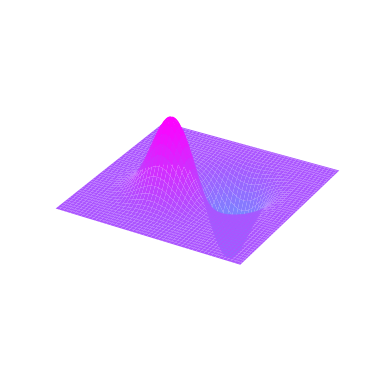

Here is the Python script that generated this plot:
import numpy as np
import matplotlib.pyplot as plt
from matplotlib import cm


def f(x, y, h):
	return np.exp(-(x**2 + y**2) / h)

def main():

	x = np.arange(-5, 5, 0.1)
	y = np.arange(-5, 5, 0.1)
	h = 2

	X, Y = np.meshgrid(x, y)
	Z = f(X+1, Y+1, h) - f(X-1, Y-1, h)

	fig, ax = plt.subplots(subplot_kw={"projection": "3d"})
	ax.plot_surface(X, Y, Z, vmin=Z.min() * 2, cmap='cool')
	ax.axis('off')

	plt.show()

main()